Dataset: data (GitHub, yogay2021/ChineseChess-Project). Classes: cannon, car, elephant, general, horse, marshal, minister, scholar, solider.

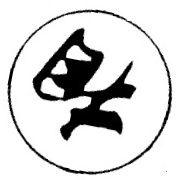
Label: minister

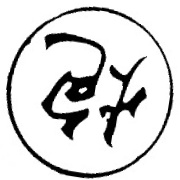
Label: cannon

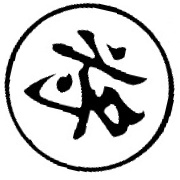
Label: general

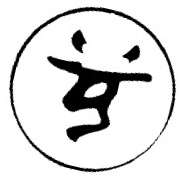
Label: solider

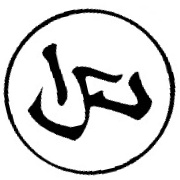
Label: horse

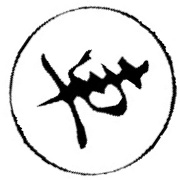
Label: car
